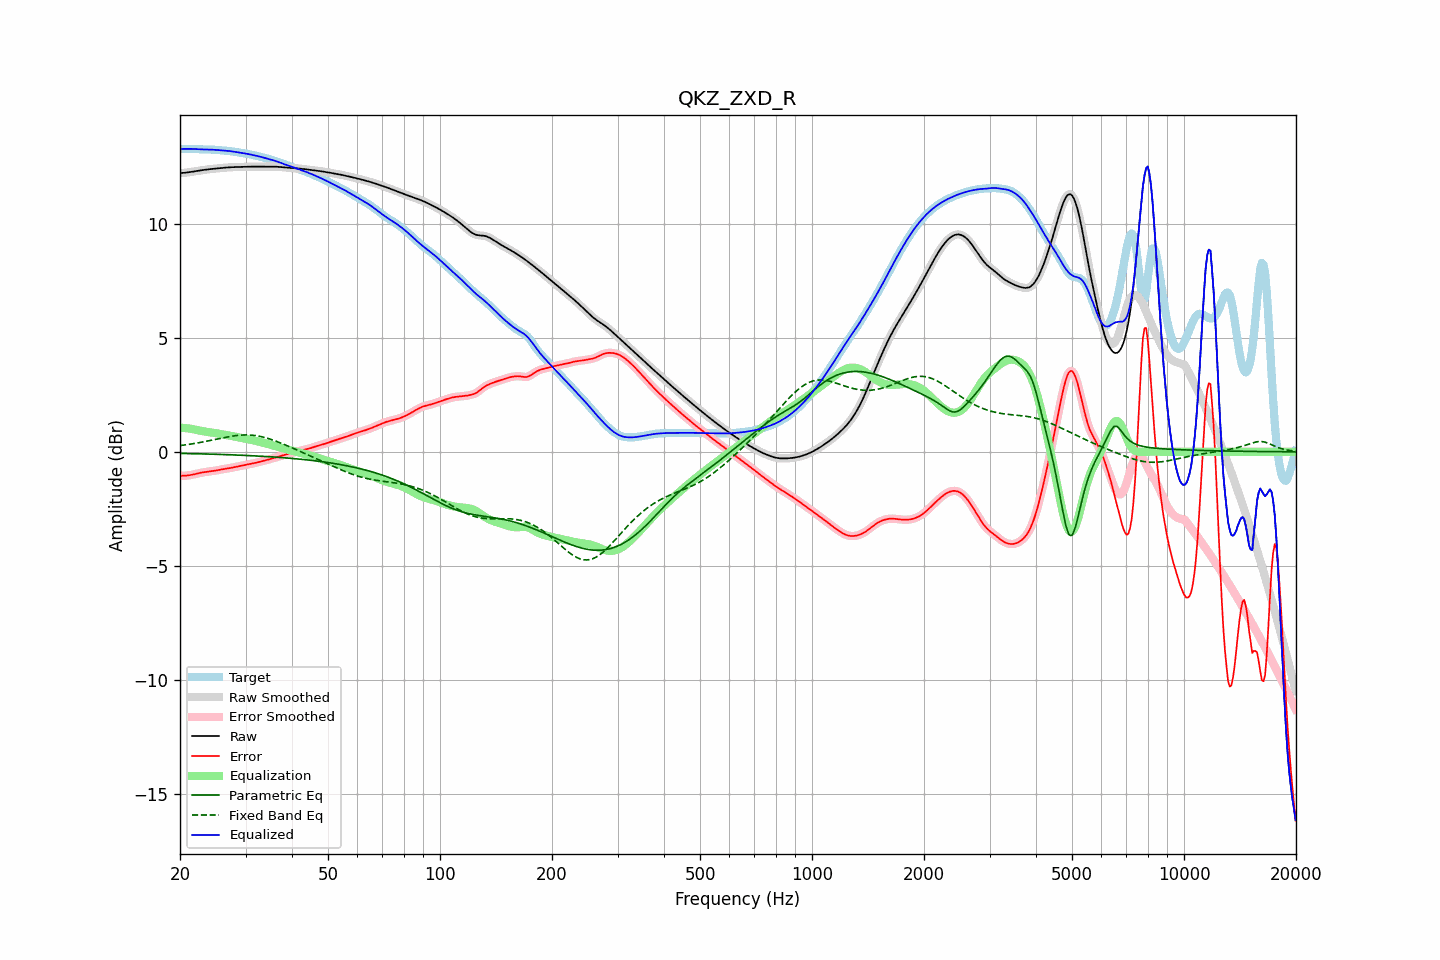

The file beside this chart, header and first rows:
frequency, raw, error, smoothed, error_smoothed, equalization, parametric_eq, fixed_band_eq, equalized_raw, equalized_smoothed, target
20.00, 12.21, -1.05, 12.21, -1.05, 1.06, -0.07, 0.27, 13.27, 13.27, 13.27
20.20, 12.22, -1.05, 12.22, -1.05, 1.05, -0.07, 0.28, 13.27, 13.27, 13.27
20.40, 12.22, -1.05, 12.22, -1.05, 1.05, -0.07, 0.29, 13.27, 13.27, 13.27
20.61, 12.22, -1.05, 12.23, -1.05, 1.04, -0.07, 0.30, 13.27, 13.27, 13.27
20.81, 12.23, -1.04, 12.23, -1.04, 1.04, -0.07, 0.31, 13.27, 13.27, 13.27
21.02, 12.24, -1.03, 12.24, -1.03, 1.03, -0.08, 0.32, 13.27, 13.27, 13.27
21.23, 12.25, -1.02, 12.25, -1.02, 1.02, -0.08, 0.33, 13.27, 13.27, 13.27
21.44, 12.26, -1.01, 12.26, -1.01, 1.01, -0.08, 0.34, 13.27, 13.27, 13.27
21.66, 12.27, -1.00, 12.27, -1.00, 0.99, -0.08, 0.36, 13.27, 13.27, 13.27
21.87, 12.28, -0.98, 12.28, -0.98, 0.98, -0.08, 0.37, 13.26, 13.26, 13.26
22.09, 12.29, -0.96, 12.29, -0.96, 0.96, -0.08, 0.38, 13.26, 13.26, 13.26
22.31, 12.31, -0.95, 12.31, -0.95, 0.95, -0.09, 0.39, 13.25, 13.25, 13.25
22.54, 12.32, -0.93, 12.32, -0.93, 0.93, -0.09, 0.40, 13.25, 13.25, 13.25
22.76, 12.33, -0.91, 12.33, -0.92, 0.92, -0.09, 0.42, 13.25, 13.25, 13.24
22.99, 12.34, -0.90, 12.34, -0.90, 0.90, -0.09, 0.43, 13.25, 13.25, 13.24
23.22, 12.35, -0.89, 12.35, -0.89, 0.89, -0.09, 0.44, 13.24, 13.24, 13.24
23.45, 12.36, -0.88, 12.36, -0.88, 0.88, -0.09, 0.46, 13.24, 13.24, 13.24
23.69, 12.37, -0.87, 12.37, -0.87, 0.87, -0.10, 0.47, 13.24, 13.24, 13.24
23.92, 12.38, -0.86, 12.38, -0.86, 0.86, -0.10, 0.49, 13.24, 13.24, 13.24
24.16, 12.39, -0.86, 12.39, -0.86, 0.85, -0.10, 0.50, 13.24, 13.24, 13.24
24.40, 12.39, -0.85, 12.39, -0.85, 0.84, -0.10, 0.51, 13.24, 13.24, 13.24
24.65, 12.40, -0.83, 12.40, -0.83, 0.83, -0.10, 0.53, 13.23, 13.23, 13.23
24.89, 12.41, -0.82, 12.41, -0.82, 0.82, -0.11, 0.54, 13.23, 13.23, 13.23
25.14, 12.41, -0.81, 12.41, -0.81, 0.81, -0.11, 0.56, 13.22, 13.22, 13.22
25.39, 12.42, -0.79, 12.42, -0.79, 0.80, -0.11, 0.57, 13.22, 13.22, 13.22
25.65, 12.43, -0.78, 12.43, -0.78, 0.78, -0.11, 0.59, 13.21, 13.21, 13.21
25.91, 12.44, -0.77, 12.44, -0.77, 0.77, -0.12, 0.60, 13.21, 13.21, 13.20
26.16, 12.44, -0.76, 12.44, -0.76, 0.76, -0.12, 0.62, 13.20, 13.20, 13.20
26.43, 12.45, -0.75, 12.45, -0.75, 0.75, -0.12, 0.63, 13.19, 13.19, 13.19
26.69, 12.45, -0.74, 12.45, -0.74, 0.73, -0.12, 0.64, 13.19, 13.19, 13.19
26.96, 12.46, -0.72, 12.46, -0.72, 0.72, -0.13, 0.66, 13.18, 13.18, 13.18
27.23, 12.46, -0.71, 12.46, -0.71, 0.71, -0.13, 0.67, 13.17, 13.17, 13.18
27.50, 12.47, -0.70, 12.47, -0.70, 0.70, -0.13, 0.68, 13.16, 13.16, 13.17
27.77, 12.47, -0.68, 12.47, -0.68, 0.68, -0.13, 0.69, 13.15, 13.15, 13.16
28.05, 12.47, -0.67, 12.47, -0.67, 0.67, -0.14, 0.70, 13.14, 13.14, 13.14
28.33, 12.48, -0.66, 12.48, -0.66, 0.66, -0.14, 0.71, 13.13, 13.13, 13.13
28.62, 12.48, -0.64, 12.48, -0.64, 0.64, -0.14, 0.72, 13.12, 13.12, 13.12
28.90, 12.48, -0.63, 12.48, -0.63, 0.63, -0.15, 0.73, 13.11, 13.11, 13.11
29.19, 12.48, -0.61, 12.48, -0.61, 0.61, -0.15, 0.73, 13.10, 13.10, 13.10
29.48, 12.48, -0.60, 12.48, -0.60, 0.60, -0.15, 0.74, 13.08, 13.08, 13.08
29.78, 12.49, -0.59, 12.49, -0.59, 0.59, -0.15, 0.74, 13.07, 13.07, 13.07
30.08, 12.49, -0.57, 12.49, -0.57, 0.57, -0.16, 0.74, 13.06, 13.06, 13.06
30.38, 12.49, -0.56, 12.49, -0.56, 0.56, -0.16, 0.74, 13.05, 13.05, 13.05
30.68, 12.49, -0.54, 12.49, -0.54, 0.54, -0.16, 0.74, 13.04, 13.04, 13.04
30.99, 12.49, -0.53, 12.49, -0.53, 0.53, -0.17, 0.73, 13.02, 13.02, 13.02
31.30, 12.49, -0.52, 12.49, -0.52, 0.51, -0.17, 0.73, 13.01, 13.01, 13.01
31.61, 12.49, -0.50, 12.49, -0.50, 0.50, -0.18, 0.72, 12.99, 12.99, 12.99
31.93, 12.49, -0.48, 12.49, -0.48, 0.48, -0.18, 0.71, 12.98, 12.98, 12.98
32.24, 12.49, -0.47, 12.49, -0.47, 0.47, -0.18, 0.70, 12.96, 12.96, 12.96
32.57, 12.50, -0.45, 12.50, -0.45, 0.45, -0.19, 0.69, 12.94, 12.94, 12.94
32.89, 12.50, -0.43, 12.50, -0.43, 0.43, -0.19, 0.67, 12.93, 12.93, 12.93
33.22, 12.50, -0.41, 12.50, -0.41, 0.41, -0.19, 0.66, 12.91, 12.91, 12.91
33.55, 12.50, -0.39, 12.50, -0.39, 0.39, -0.20, 0.64, 12.89, 12.89, 12.89
33.89, 12.49, -0.38, 12.50, -0.38, 0.37, -0.20, 0.62, 12.87, 12.87, 12.87
34.23, 12.50, -0.36, 12.50, -0.36, 0.36, -0.21, 0.60, 12.85, 12.85, 12.85
34.57, 12.50, -0.34, 12.50, -0.34, 0.34, -0.21, 0.58, 12.83, 12.83, 12.83
34.92, 12.50, -0.32, 12.50, -0.32, 0.32, -0.22, 0.56, 12.81, 12.81, 12.81
35.27, 12.50, -0.30, 12.50, -0.30, 0.30, -0.22, 0.54, 12.79, 12.79, 12.79
35.62, 12.50, -0.28, 12.50, -0.28, 0.28, -0.23, 0.51, 12.77, 12.77, 12.77
35.97, 12.49, -0.25, 12.49, -0.25, 0.26, -0.23, 0.49, 12.75, 12.75, 12.75
... 635 more rows
